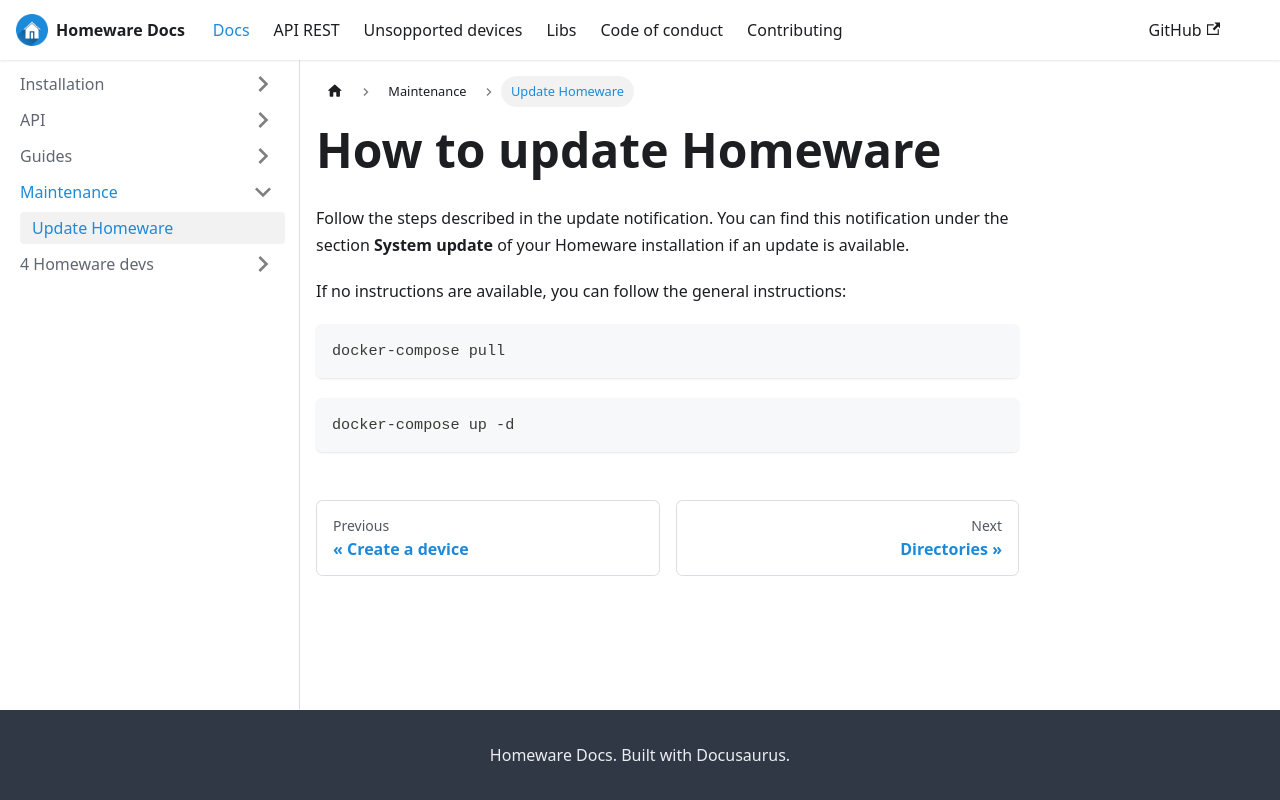

repository: kikeelectronico/Homeware-LAN · page: docs/update-homeware/index.html · generator: docusaurus

---
id: update-homeware
title: How to update Homeware
sidebar_label: Update Homeware
---

Follow the steps described in the update notification. You can find this notification under the section **System update** of your Homeware installation if an update is available.

If no instructions are available, you can follow the general instructions:

```
docker-compose pull
```

```
docker-compose up -d
```
